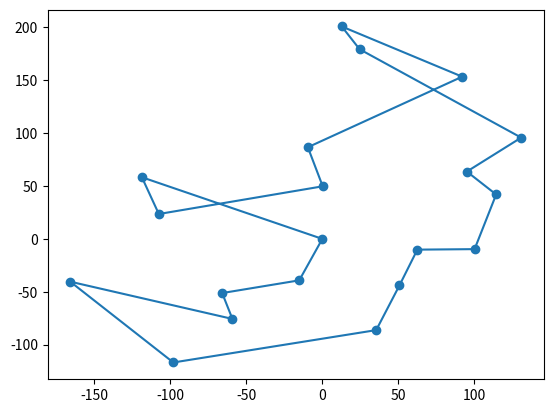

Reproduce this figure in Python.
import numpy as np
import matplotlib.pyplot as plt
from numpy.core.fromnumeric import argmax

graph_points = np.array(
    [[0.,    0.],
     [114.28714842,   41.98759603],
     [62.47783741,  -10.16037304],
     [24.5058101,  179.34217451],
     [-9.51912637,   86.66461683],
     [-107.49794568,   23.53735607],
     [91.98201947,  153.39087436],
     [130.74459844,   95.76204485],
     [100.11681872,   -9.67705624],
     [-97.97803427, -116.85725875],
     [12.76266999,  200.86528354],
     [35.42322761,  -86.24626489],
     [-15.17293957,  -39.18455774],
     [50.71204359,  -43.96724648],
     [-165.73686143,  -40.45509785],
     [-59.11389879,  -75.68251789],
     [-65.86307249,  -51.20886232],
     [-118.65056562,   58.30787596],
     [0.25090536,   49.73685338],
     [95.02087717,   63.66352072]]
)

n_nodes = graph_points.shape[0]
prob_matrix = np.zeros((n_nodes, n_nodes))
pheremone_matrix = np.zeros((n_nodes, n_nodes))
distance_matrix = np.zeros((n_nodes, n_nodes))


def fill_distance_matrix():
    # Just fills the cost matrix between each node

    for i in range(n_nodes):
        for j in range(n_nodes):
            distance_matrix[i][j] = np.linalg.norm(
                graph_points[i] - graph_points[j])


def dist(point_a, point_b):
    # returns the Euclidian distance between two points
    return np.linalg.norm(point_a - point_b)


def get_max_prob_index(root_index, visited, beta=2, alpha=1):

    # list contains the probability of each unvisited node
    probs = []

    # we want the pheremones of the nodes we'didnt visit yet
    root_pheremones = np.multiply(
        pheremone_matrix[root_index], np.logical_xor(visited, 1))

    # if all the pheremones are zeros,it means that we are still in the first eteration
    if np.all(root_pheremones == 0):
        return -1

    # pher ** alpha
    pher_pow_alpha = np.power(root_pheremones, alpha)

    # ( 1 / dist ) ** beta
    dists_pow_beta = np.power(np.divide(1, distance_matrix[root_index]), beta)

    # since the dist can be zero so 1/dist can be inf , so we replace it with 0
    dists_pow_beta[dists_pow_beta == np.inf] = 0

    # sigma of all unvisited nodes = (pher_i ** alpha) * ((1 / dists_i) ** beta)
    s = np.sum(np.multiply(pher_pow_alpha, dists_pow_beta))

    # filling the probability list
    for pher, dist in zip(pher_pow_alpha, dists_pow_beta):
        probs.append((pher * dist) / s)

    # retunring the index of the max probability
    return probs.index(max(probs))


def update_pheremones(distances_travelled, paths, Q=100, row=.9):
    # k ants
    for k in range(len(paths)):
        for i in range(len(paths[k]) - 1):
            node_i = paths[k][i]
            after_node_i = paths[k][i+1]

            # pher_i_j = Q / distance travelled_k
            # as the graph is undirceted
            pheremone_matrix[node_i][after_node_i] = row * \
                pheremone_matrix[node_i][after_node_i] + \
                Q/distances_travelled[k]
            pheremone_matrix[after_node_i][node_i] = row * \
                pheremone_matrix[after_node_i][node_i] + \
                Q/distances_travelled[k]


def ACO():
    fill_distance_matrix()
    
    n_iterations = n_nodes + 1
    k_ants = n_nodes
    for i in range(n_iterations):

        # to store the total pherimones secreted by k_ants
        distances_travelled = []
        paths = []
        for k in range(k_ants):
            # Evaluates int array of Falses
            visited = np.zeros(n_nodes)

            # Distance travelled by the kth_ant
            distance_travelled = 0

            # a random root choosen from the graph
            root = np.random.default_rng().choice(graph_points, 1, replace=False)
            root_index = np.where(np.all(graph_points == root, axis=1))[0][0]

            if i == n_iterations-1:
                root = np.array([0, 0])
                root_index = 0

            # The root is marked as visited
            visited[root_index] = True

            # ndArray of all the nodes excpet the root
            neighbour_nodes = np.delete(graph_points, root_index, 0)

            # add the root node to the path
            path_indices = [root_index]

            iterator_root = root
            iterator_root_index = root_index
            while not np.all(visited == True):

                max_prob_index = get_max_prob_index(
                    iterator_root_index, visited)
                # if it's the first iteration
                if max_prob_index == -1:
                    # a random root choosen from neighbour_nodes
                    # which is garanteed to be not visited
                    new_root = np.random.default_rng().choice(neighbour_nodes, 1, replace=False)

                    # the indexing is based on graph_points
                    new_root_index = np.where(
                        np.all(graph_points == new_root, axis=1))[0][0]

                # if it's not the first iteration
                else:
                    # making the next root with maximum prob in the probability list
                    new_root_index = max_prob_index
                    new_root = graph_points[new_root_index]

                # The new_root is marked as visited
                visited[new_root_index] = True

                # taking the index of the root based on neighbours array
                new_root_index_neighbour = np.where(
                    np.all(neighbour_nodes == new_root, axis=1))[0][0]

                # ndArray of all the nodes excpet the new_root
                neighbour_nodes = np.delete(
                    neighbour_nodes, new_root_index_neighbour, 0)

                # add the new_root node to the path
                path_indices.append(new_root_index)

                # distance travelled by the ant
                distance_travelled += distance_matrix[iterator_root_index][new_root_index]

                # Iterating
                iterator_root = new_root
                iterator_root_index = new_root_index

            # appending the index of the root node to make a cycle
            path_indices.append(root_index)

            # adding the distance from the last node to the root
            distance_travelled += distance_matrix[iterator_root_index][root_index]

            # Update the paths
            paths.append(path_indices)

            # update the distances travelled
            distances_travelled.append(distance_travelled)
            # print(distances_travelled)
        print(paths)
        print(distances_travelled)

        # update the pheremone Matrix
        update_pheremones(distances_travelled, paths)
        print(pheremone_matrix)
    return paths[0]


# scatter plot of the graph points
plt.scatter(graph_points[:, 0], graph_points[:, 1])

# the best path from point 0,0 to point 0,0
plan = np.array([graph_points[i] for i in ACO()])
plt.plot(plan[:, 0], plan[:, 1])

plt.show()
